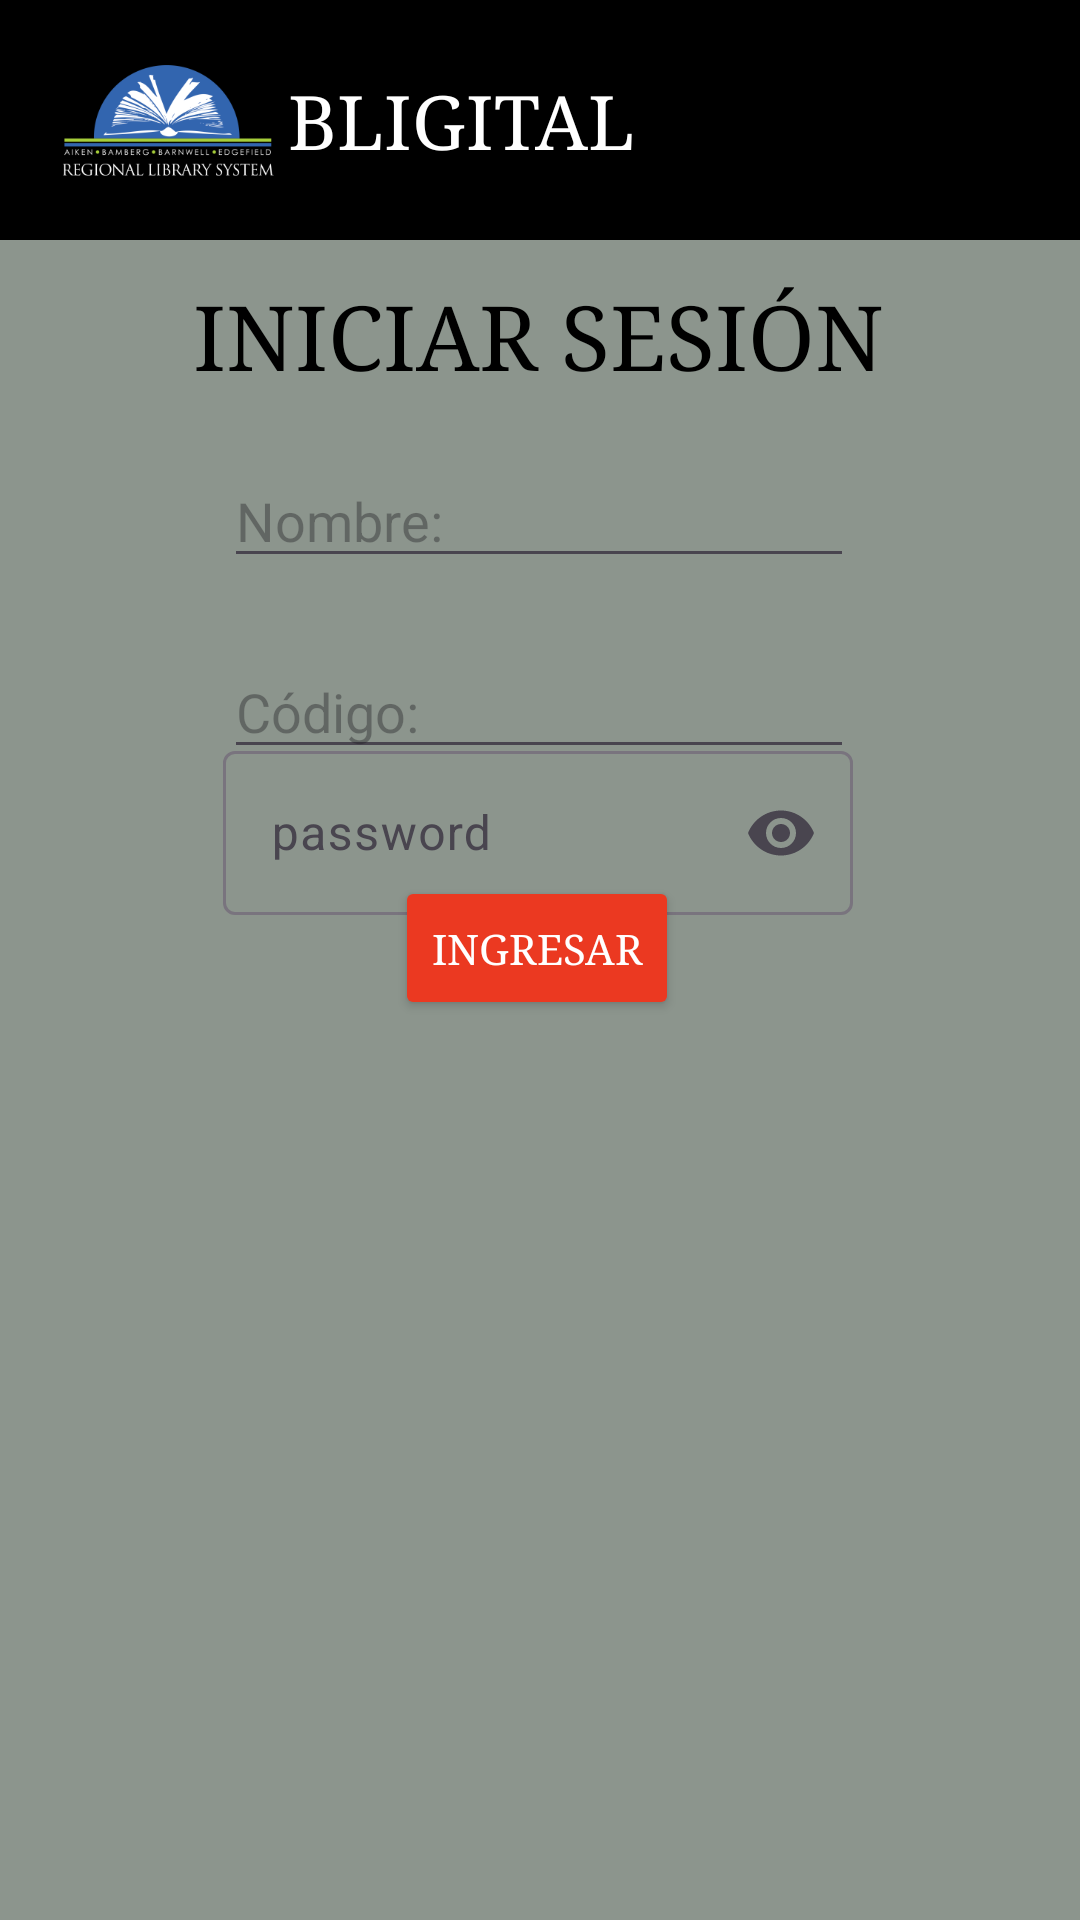

Android layout source for this screen:
<!-- AndroidManifest.xml: application theme Theme.AMovCuartaTarea -->
<!-- res/layout/activity_main.xml -->
<?xml version="1.0" encoding="utf-8"?>
<androidx.constraintlayout.widget.ConstraintLayout xmlns:android="http://schemas.android.com/apk/res/android"
    xmlns:app="http://schemas.android.com/apk/res-auto"
    xmlns:tools="http://schemas.android.com/tools"
    android:layout_width="match_parent"
    android:layout_height="match_parent"

    android:background="@color/colorcuatro"
    tools:context=".MainActivity">

    <EditText
        android:id="@+id/et1"
        android:layout_width="wrap_content"
        android:layout_height="wrap_content"
        android:layout_marginTop="20dp"
        android:ems="10"
        android:hint="Nombre:"
        android:textColor="@color/black"
        android:inputType="text"
        android:text=""
        app:layout_constraintEnd_toEndOf="parent"
        app:layout_constraintHorizontal_bias="0.497"
        app:layout_constraintStart_toStartOf="parent"
        app:layout_constraintTop_toBottomOf="@+id/textView4" />

    <include
        android:id="@+id/myToolbar"
        layout="@layout/mybar"
        />

    <Button
        android:id="@+id/button"
        android:layout_width="wrap_content"
        android:layout_height="wrap_content"
        android:layout_marginBottom="300dp"
        android:text="Ingresar"
        android:textColor="@color/white"
        android:typeface="serif"
        android:backgroundTint="#EB3921"
        app:layout_constraintBottom_toBottomOf="parent"
        app:layout_constraintEnd_toEndOf="parent"
        app:layout_constraintHorizontal_bias="0.496"
        app:layout_constraintStart_toStartOf="parent" />

    <TextView
        android:id="@+id/textView4"
        android:layout_width="wrap_content"
        android:layout_height="wrap_content"
        android:layout_marginTop="92dp"
        android:text="INICIAR SESIÓN"
        android:textSize="30dp"
        android:textColor="@color/black"
        android:typeface="serif"
        app:layout_constraintEnd_toEndOf="parent"
        app:layout_constraintHorizontal_bias="0.495"
        app:layout_constraintStart_toStartOf="parent"
        app:layout_constraintTop_toTopOf="parent" />

    <EditText
        android:id="@+id/et2"
        android:layout_width="wrap_content"
        android:layout_height="wrap_content"
        android:ems="10"
        android:hint="Código:"
        android:textColor="@color/black"
        android:inputType="number"
        app:layout_constraintBottom_toBottomOf="parent"
        app:layout_constraintEnd_toEndOf="parent"
        app:layout_constraintHorizontal_bias="0.497"
        app:layout_constraintStart_toStartOf="parent"
        app:layout_constraintTop_toBottomOf="@+id/et1"
        app:layout_constraintVertical_bias="0.055" />

    <com.google.android.material.textfield.TextInputLayout
        android:layout_width="210dp"
        android:layout_height="60dp"
        app:layout_constraintBottom_toTopOf="@+id/button"
        app:layout_constraintEnd_toEndOf="parent"
        app:layout_constraintHorizontal_bias="0.496"
        app:layout_constraintStart_toStartOf="parent"
        app:layout_constraintTop_toBottomOf="@+id/et2"
        app:layout_constraintVertical_bias="0.471"
        app:endIconMode="password_toggle">

        <com.google.android.material.textfield.TextInputEditText
            android:id="@+id/textInputEditText"
            android:layout_width="match_parent"
            android:layout_height="wrap_content"
            android:hint="password"
            android:textColor="@color/black"
            android:inputType="textPassword"/>
    </com.google.android.material.textfield.TextInputLayout>

</androidx.constraintlayout.widget.ConstraintLayout>
<!-- res/layout/mybar.xml (included above) -->
<?xml version="1.0" encoding="utf-8"?>
<androidx.appcompat.widget.Toolbar xmlns:android="http://schemas.android.com/apk/res/android"
    android:layout_width="match_parent"
    android:layout_height="wrap_content"
    android:background="@color/black">

    <ImageView
    android:layout_width="80dp"
    android:layout_height="80dp"
    android:src="@mipmap/ic_launcher_foreground"/>

    <TextView
        android:layout_width="wrap_content"
        android:layout_height="wrap_content"
        android:textColor="@color/white"
        android:text="BLIGITAL"
        android:textSize="25dp"
        android:typeface="serif"/>



</androidx.appcompat.widget.Toolbar>
<!-- resources referenced by this layout -->
<resources>
  <color name="black">#FF000000</color>
  <color name="colorcuatro">#8C958D</color>
  <color name="white">#FFFFFFFF</color>
  <!-- mipmap ic_launcher_foreground: png bitmap (mipmap-hdpi, 7518 bytes) -->
  <style name="Theme.AMovCuartaTarea" parent="Base.Theme.AMovCuartaTarea" />
  <style name="Base.Theme.AMovCuartaTarea" parent="Theme.Material3.DayNight.NoActionBar">
          
          
      </style>
</resources>
